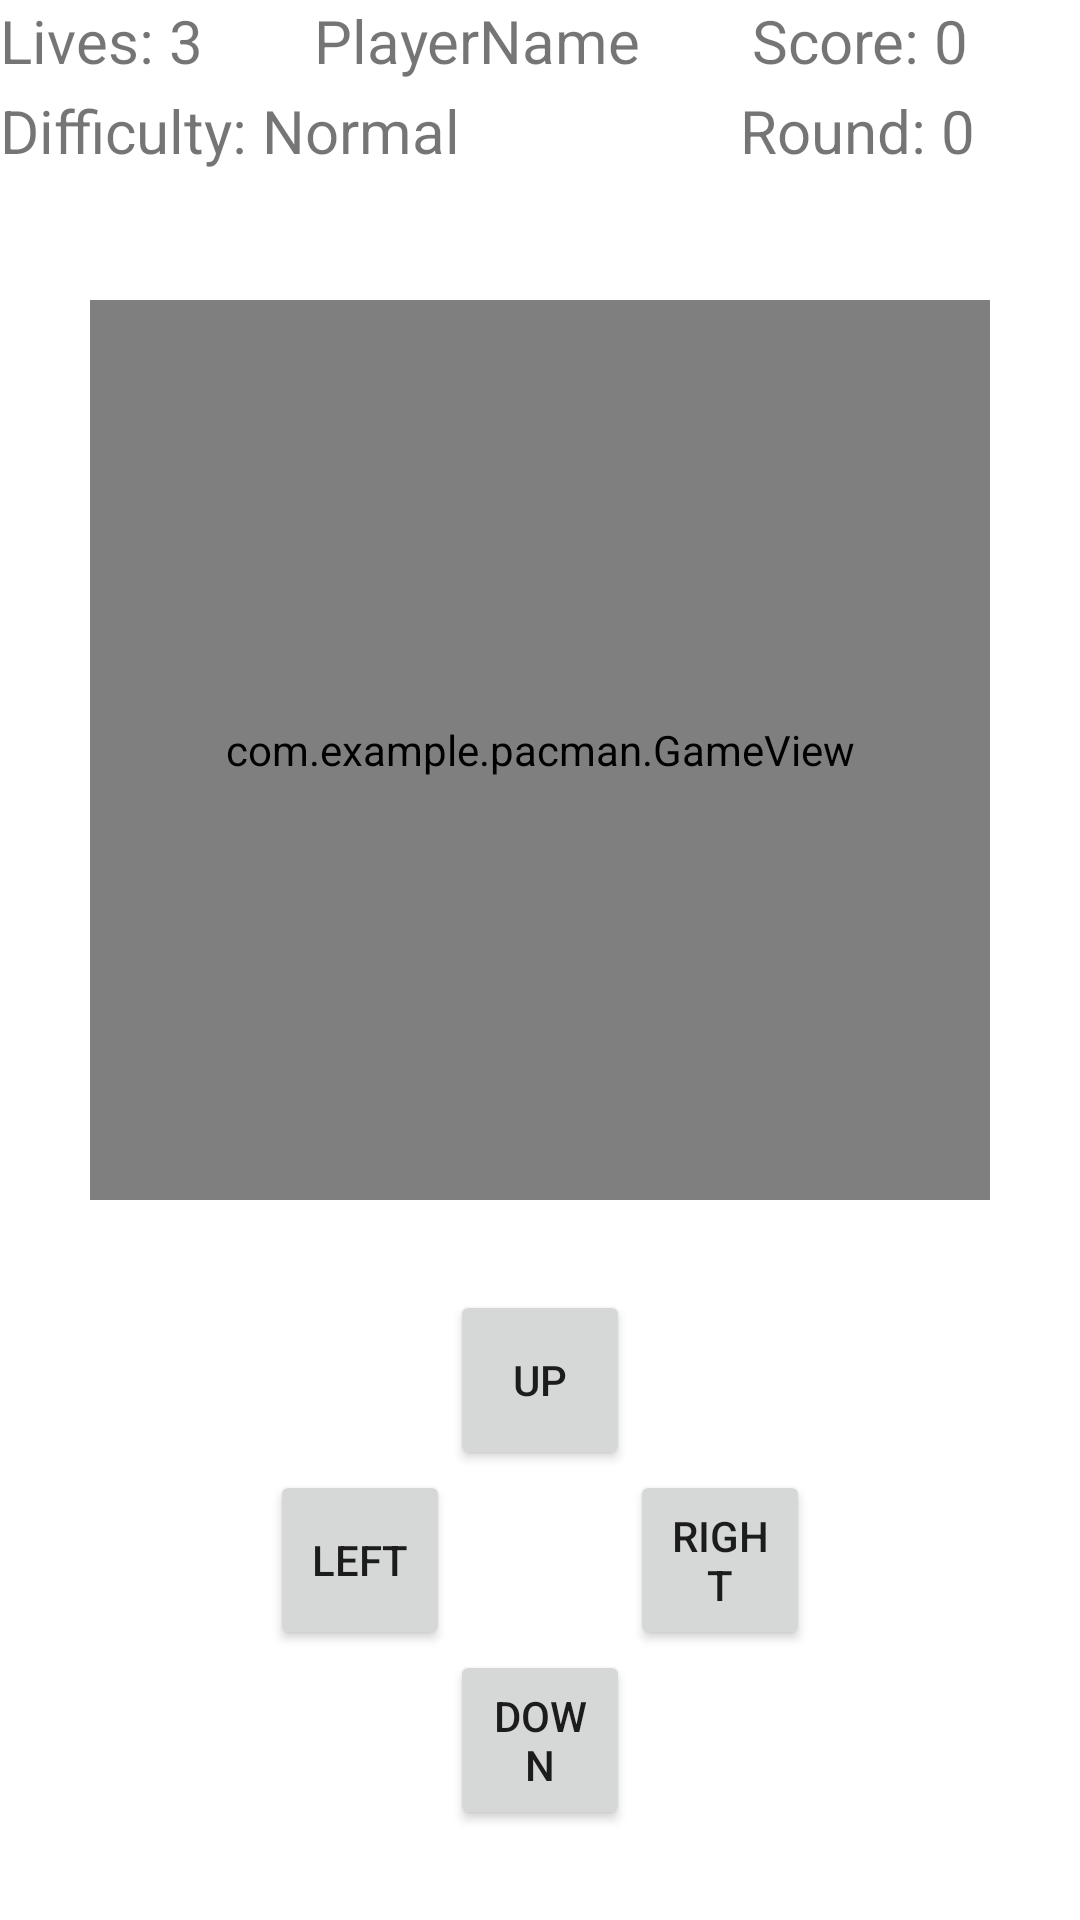

Here is an Android app screen rendered from its layout file. Give the layout XML and the strings, colors and styles it references.
<!-- AndroidManifest.xml: application theme Theme.Pacman -->
<!-- res/layout/activity_game.xml -->
<?xml version="1.0" encoding="utf-8"?>
<androidx.constraintlayout.widget.ConstraintLayout xmlns:android="http://schemas.android.com/apk/res/android"
    xmlns:app="http://schemas.android.com/apk/res-auto"
    xmlns:tools="http://schemas.android.com/tools"
    android:layout_width="match_parent"
    android:layout_height="match_parent"
    android:background="@color/gray_600"
    tools:context=".GameActivity">

    <LinearLayout
        android:layout_width="match_parent"
        android:layout_height="match_parent"
        android:orientation="horizontal">


        <TextView
            android:id="@+id/livesText"
            android:layout_width="wrap_content"
            android:layout_height="wrap_content"
            android:layout_weight="1"
            android:textSize="20sp"
            android:text="@string/lives" />

        <TextView
            android:id="@+id/playerNameText"
            android:layout_width="wrap_content"
            android:layout_height="wrap_content"
            android:layout_weight="1"
            android:textSize="20sp"
            android:text="@string/playerName" />

        <TextView
            android:id="@+id/scoreText"
            android:layout_width="wrap_content"
            android:layout_height="wrap_content"
            android:layout_weight="1"
            android:textSize="20sp"
            android:text="@string/score" />

    </LinearLayout>

    <LinearLayout
        android:layout_width="match_parent"
        android:layout_height="match_parent"
        android:layout_marginTop="30dp"
        android:orientation="horizontal">


        <TextView
            android:id="@+id/difficultText"
            android:layout_width="wrap_content"
            android:layout_height="wrap_content"
            android:layout_weight="2.7"
            android:textSize="20sp"
            android:text="@string/difficulty" />

        <TextView
            android:id="@+id/roundText"
            android:layout_width="wrap_content"
            android:layout_height="wrap_content"
            android:layout_weight="1"
            android:textSize="20sp"
            android:text="@string/round" />
    </LinearLayout>

    <LinearLayout
        android:layout_width="match_parent"
        android:layout_height="match_parent"
        android:layout_marginTop="650dp"
        android:orientation="horizontal">


        <Button
            android:id="@+id/mainButton"
            android:layout_width="wrap_content"
            android:layout_height="wrap_content"
            android:layout_weight="1"
            android:text="Main Menu" />


    </LinearLayout>

    <com.example.pacman.GameView
        android:id="@+id/game_view"
        android:layout_width="300dp"
        android:layout_height="300dp"
        android:layout_marginTop="100dp"
        app:layout_constraintEnd_toEndOf="parent"
        app:layout_constraintStart_toStartOf="parent"
        app:layout_constraintTop_toTopOf="parent" />
    <Button
        android:id="@+id/up_button"
        android:text="up"
        android:layout_width="60dp"
        android:layout_height="60dp"
        android:layout_marginTop="30dp"
        app:layout_constraintEnd_toEndOf="parent"
        app:layout_constraintStart_toStartOf="parent"
        app:layout_constraintTop_toBottomOf="@+id/game_view"/>
    <Button
        android:id="@+id/left_button"
        android:text="left"
        android:layout_width="60dp"
        android:layout_height="60dp"
        app:layout_constraintEnd_toStartOf="@+id/up_button"
        app:layout_constraintTop_toBottomOf="@+id/up_button"
        />
    <Button
        android:id="@+id/right_button"
        android:text="right"
        android:layout_width="60dp"
        android:layout_height="60dp"
        app:layout_constraintStart_toEndOf="@+id/up_button"
        app:layout_constraintTop_toBottomOf="@+id/up_button"
        />
    <Button
        android:id="@+id/down_button"
        android:text="down"
        android:layout_width="60dp"
        android:layout_height="60dp"
        app:layout_constraintEnd_toStartOf="@+id/right_button"
        app:layout_constraintTop_toBottomOf="@+id/right_button"
        />
</androidx.constraintlayout.widget.ConstraintLayout>
<!-- resources referenced by this layout -->
<resources>
  <string name="difficulty">Difficulty: Normal</string>
  <string name="lives">Lives: 3</string>
  <string name="playerName">PlayerName</string>
  <string name="round">Round: 0</string>
  <string name="score">Score: 0</string>
  <style name="Theme.Pacman" parent="Theme.MaterialComponents.DayNight.DarkActionBar">
          
          <item name="colorPrimary">@color/purple_500</item>
          <item name="colorPrimaryVariant">@color/purple_700</item>
          <item name="colorOnPrimary">@color/white</item>
          
          <item name="colorSecondary">@color/teal_200</item>
          <item name="colorSecondaryVariant">@color/teal_700</item>
          <item name="colorOnSecondary">@color/black</item>
          
          <item name="android:statusBarColor">?attr/colorPrimaryVariant</item>
          
      </style>
  <!-- not gathered from this repository: default colours our renderer supplied (Android Studio template values) -->
  <color name="purple_500">#FF6200EE</color>
  <color name="purple_700">#FF3700B3</color>
  <color name="teal_200">#FF03DAC5</color>
  <color name="teal_700">#FF018786</color>
  <color name="black">#FF000000</color>
  <color name="white">#FFFFFFFF</color>
</resources>
